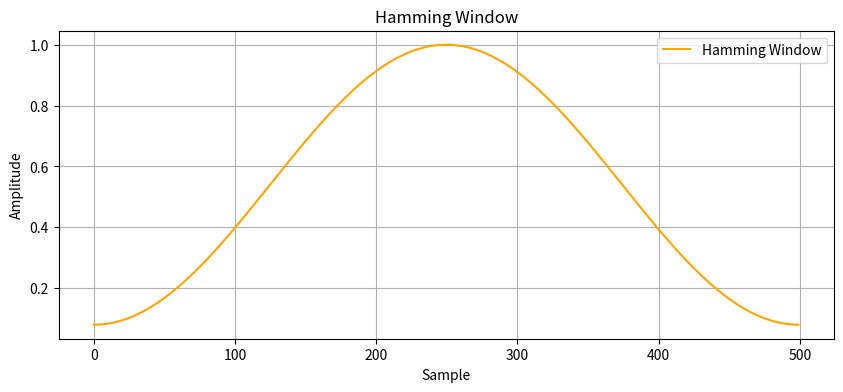

Source code (Python):
import numpy as np
import matplotlib.pyplot as plt

# 定义窗口长度
N = 500

# 生成 Hamming 窗
hamming_window = 0.54 - 0.46 * np.cos(2 * np.pi * np.arange(N) / (N - 1))

# 绘制 Hamming 窗
plt.figure(figsize=(10, 4))
plt.plot(hamming_window, label='Hamming Window', color='orange')
plt.title('Hamming Window')
plt.xlabel('Sample')
plt.ylabel('Amplitude')
plt.legend()
plt.grid(True)
plt.show()